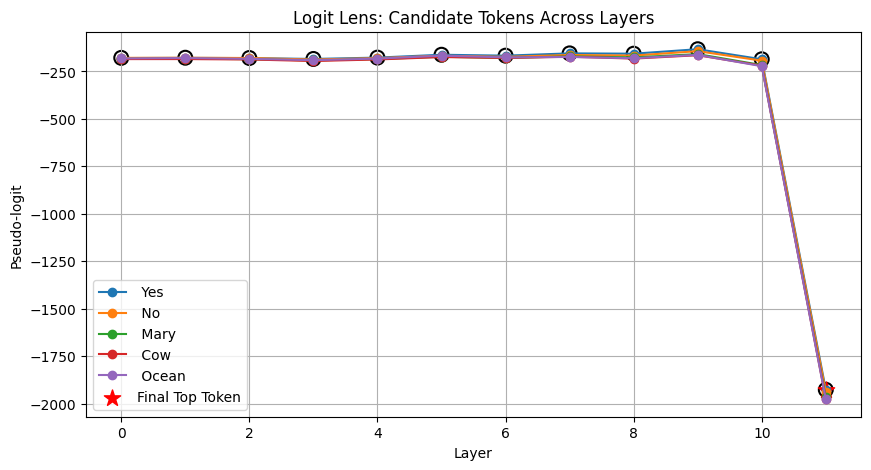

The file beside this chart, header and first rows:
layer, token, logit
0, Yes, -179.6
0, No, -178.5
0, Mary, -183.4
0, Cow, -185
0, Ocean, -181.5
1, Yes, -178.7
1, No, -177.8
1, Mary, -182.9
1, Cow, -184.9
1, Ocean, -179.5
2, Yes, -179.7
2, No, -179.3
2, Mary, -185.2
2, Cow, -187
2, Ocean, -183.6
3, Yes, -184.3
3, No, -187.2
3, Mary, -192
3, Cow, -195.1
3, Ocean, -190.7
4, Yes, -177.2
4, No, -180.1
4, Mary, -184.6
4, Cow, -187
4, Ocean, -182.3
5, Yes, -162.1
5, No, -167.2
5, Mary, -172.7
5, Cow, -174.1
5, Ocean, -167.3
6, Yes, -166.9
6, No, -173.1
6, Mary, -178.9
6, Cow, -179
6, Ocean, -175.7
7, Yes, -154.9
7, No, -163.3
7, Mary, -170.6
7, Cow, -172.5
7, Ocean, -173.8
8, Yes, -156.5
8, No, -166.5
8, Mary, -176.1
8, Cow, -182.3
8, Ocean, -180.4
9, Yes, -133
9, No, -143.1
9, Mary, -158.7
9, Cow, -164.6
9, Ocean, -162.9
10, Yes, -185.9
10, No, -193.2
10, Mary, -216.4
10, Cow, -219.5
10, Ocean, -222.4
11, Yes, -1927
11, No, -1937
11, Mary, -1966
11, Cow, -1974
11, Ocean, -1977
